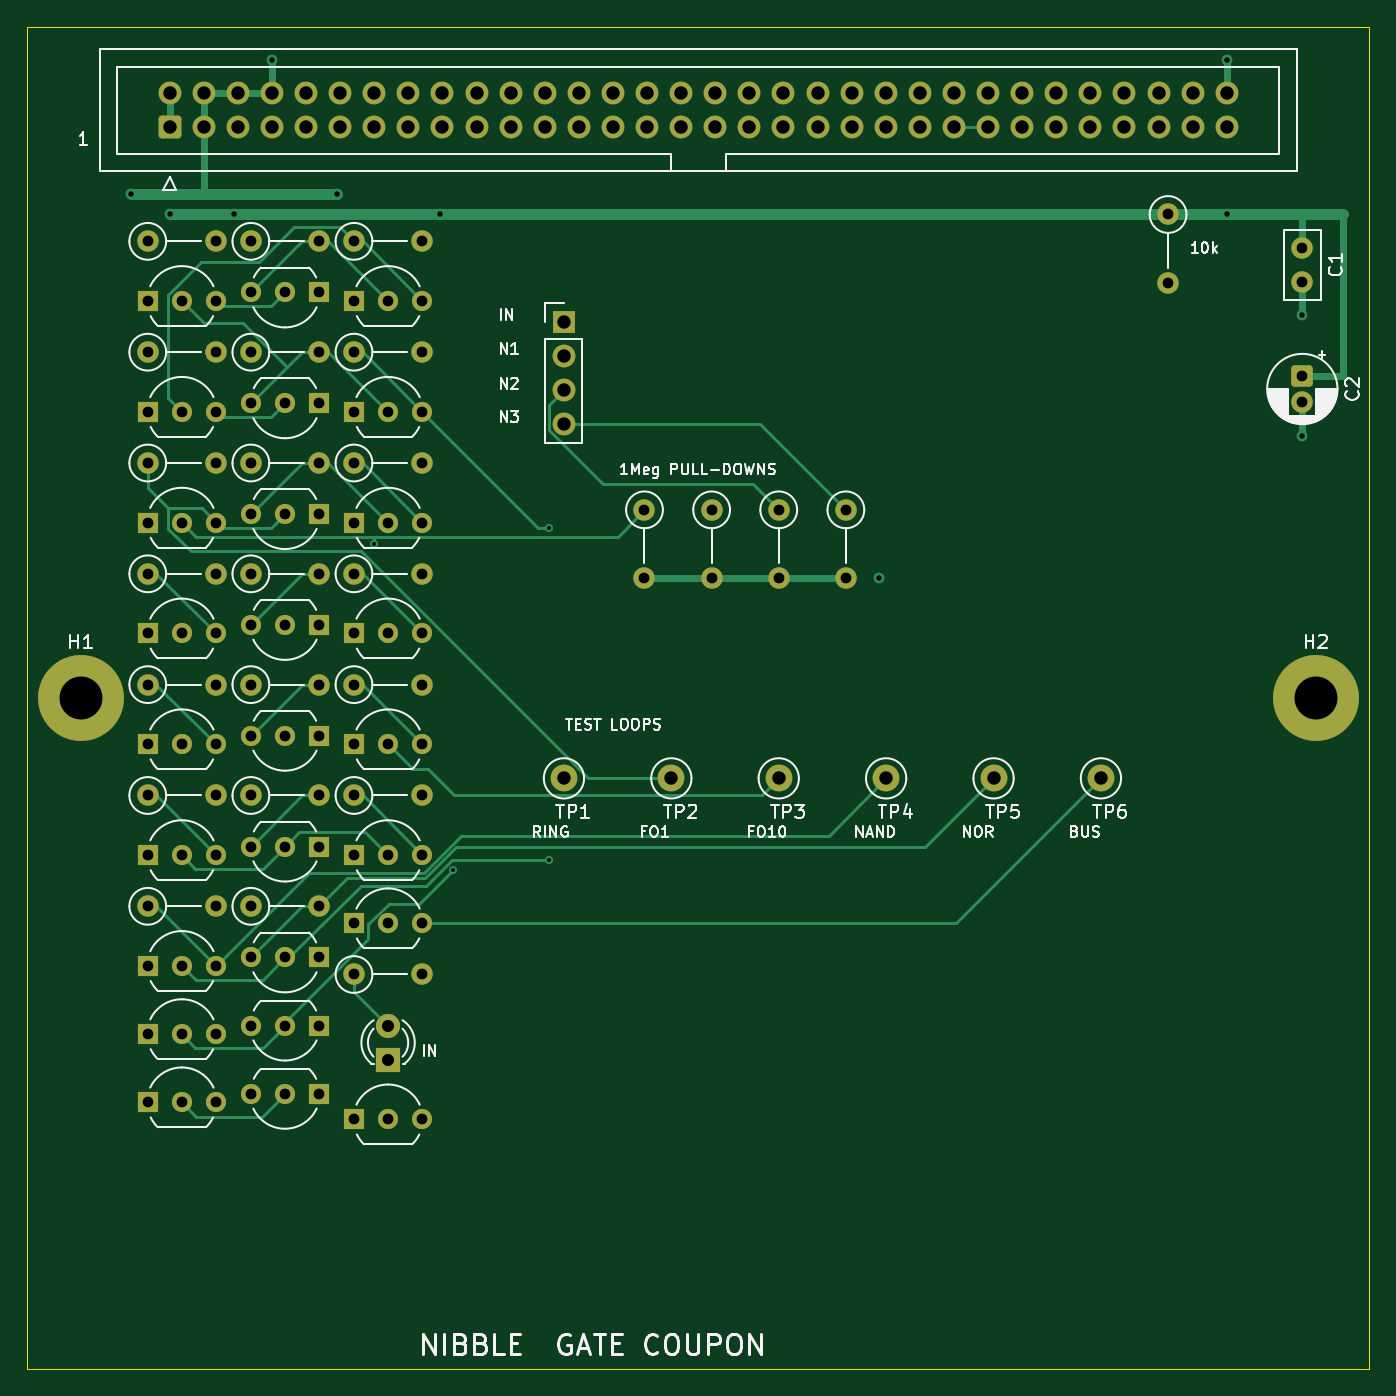
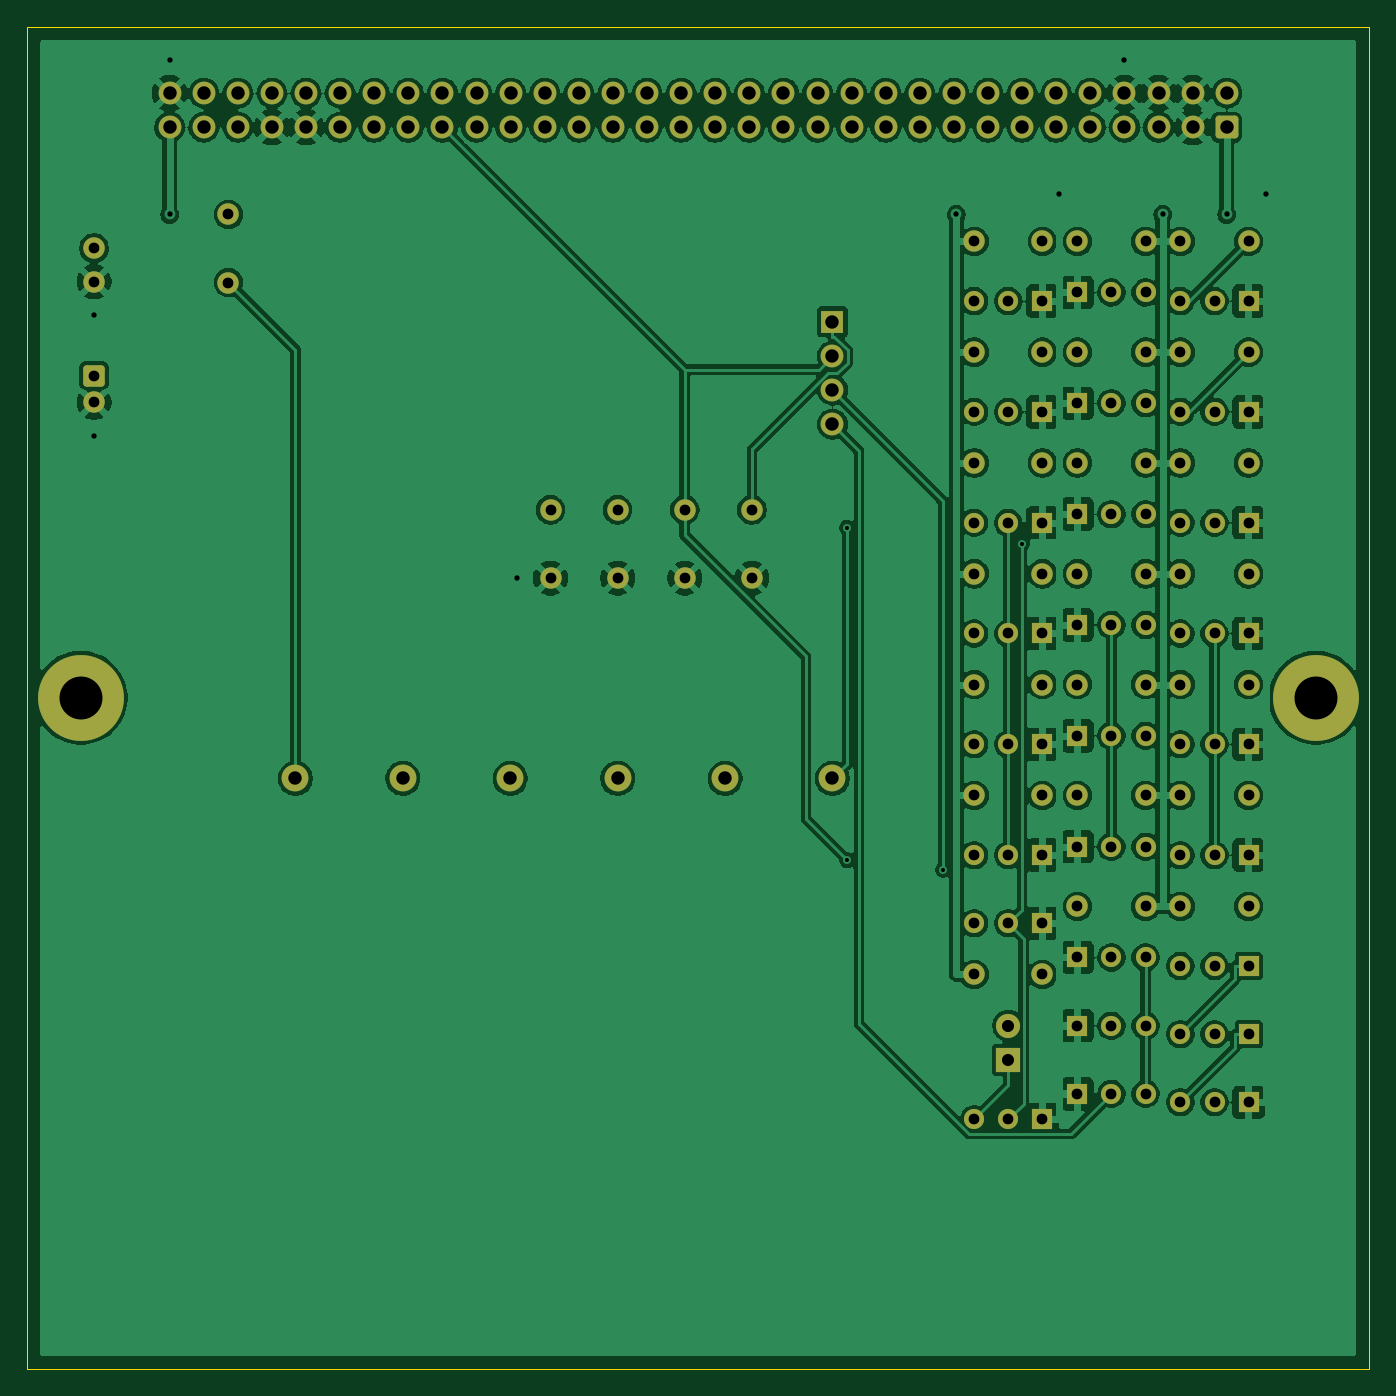
Circuit board: 10 layer files. Board 100.0 x 100.0 mm.
- bottom_copper: coupon-B_Cu.gbl (300178 bytes)
- bottom_mask: coupon-B_Mask.gbs (7996 bytes)
- paste: coupon-B_Paste.gbp (451 bytes)
- bottom_silk: coupon-B_Silkscreen.gbo (452 bytes)
- outline: coupon-Edge_Cuts.gm1 (621 bytes)
- top_copper: coupon-F_Cu.gtl (22819 bytes)
- top_mask: coupon-F_Mask.gts (7996 bytes)
- paste: coupon-F_Paste.gtp (451 bytes)
- top_silk: coupon-F_Silkscreen.gto (63532 bytes)
- drill: coupon.drl (3638 bytes)

=== bottom_copper: coupon-B_Cu.gbl (300178 bytes, source omitted) ===
=== bottom_mask: coupon-B_Mask.gbs (7996 bytes, source omitted) ===
=== paste: coupon-B_Paste.gbp ===
%TF.GenerationSoftware,KiCad,Pcbnew,10.0.5*%
%TF.CreationDate,2026-09-11T06:26:47-04:00*%
%TF.ProjectId,coupon,636f7570-6f6e-42e6-9b69-6361645f7063,rev?*%
%TF.SameCoordinates,Original*%
%TF.FileFunction,Paste,Bot*%
%TF.FilePolarity,Positive*%
%FSLAX46Y46*%
G04 Gerber Fmt 4.6, Leading zero omitted, Abs format (unit mm)*
G04 Created by KiCad (PCBNEW 10.0.5) date 2026-09-11 06:26:47*
%MOMM*%
%LPD*%
G01*
G04 APERTURE LIST*
G04 APERTURE END LIST*
M02*

=== bottom_silk: coupon-B_Silkscreen.gbo ===
%TF.GenerationSoftware,KiCad,Pcbnew,10.0.5*%
%TF.CreationDate,2026-09-11T06:26:47-04:00*%
%TF.ProjectId,coupon,636f7570-6f6e-42e6-9b69-6361645f7063,rev?*%
%TF.SameCoordinates,Original*%
%TF.FileFunction,Legend,Bot*%
%TF.FilePolarity,Positive*%
%FSLAX46Y46*%
G04 Gerber Fmt 4.6, Leading zero omitted, Abs format (unit mm)*
G04 Created by KiCad (PCBNEW 10.0.5) date 2026-09-11 06:26:47*
%MOMM*%
%LPD*%
G01*
G04 APERTURE LIST*
G04 APERTURE END LIST*
M02*

=== outline: coupon-Edge_Cuts.gm1 ===
%TF.GenerationSoftware,KiCad,Pcbnew,10.0.5*%
%TF.CreationDate,2026-09-11T06:26:47-04:00*%
%TF.ProjectId,coupon,636f7570-6f6e-42e6-9b69-6361645f7063,rev?*%
%TF.SameCoordinates,Original*%
%TF.FileFunction,Profile,NP*%
%FSLAX46Y46*%
G04 Gerber Fmt 4.6, Leading zero omitted, Abs format (unit mm)*
G04 Created by KiCad (PCBNEW 10.0.5) date 2026-09-11 06:26:47*
%MOMM*%
%LPD*%
G01*
G04 APERTURE LIST*
%TA.AperFunction,Profile*%
%ADD10C,0.100000*%
%TD*%
G04 APERTURE END LIST*
D10*
X0Y0D02*
X100000000Y0D01*
X0Y-100000000D02*
X0Y0D01*
X100000000Y0D02*
X100000000Y-100000000D01*
X100000000Y-100000000D02*
X0Y-100000000D01*
M02*

=== top_copper: coupon-F_Cu.gtl (22819 bytes, source omitted) ===
=== top_mask: coupon-F_Mask.gts (7996 bytes, source omitted) ===
=== paste: coupon-F_Paste.gtp ===
%TF.GenerationSoftware,KiCad,Pcbnew,10.0.5*%
%TF.CreationDate,2026-09-11T06:26:47-04:00*%
%TF.ProjectId,coupon,636f7570-6f6e-42e6-9b69-6361645f7063,rev?*%
%TF.SameCoordinates,Original*%
%TF.FileFunction,Paste,Top*%
%TF.FilePolarity,Positive*%
%FSLAX46Y46*%
G04 Gerber Fmt 4.6, Leading zero omitted, Abs format (unit mm)*
G04 Created by KiCad (PCBNEW 10.0.5) date 2026-09-11 06:26:47*
%MOMM*%
%LPD*%
G01*
G04 APERTURE LIST*
G04 APERTURE END LIST*
M02*

=== top_silk: coupon-F_Silkscreen.gto (63532 bytes, source omitted) ===
=== drill: coupon.drl ===
M48
; DRILL file KiCad 10.0.5 date 2026-09-11T06:26:47
; FORMAT={-:-/ absolute / metric / decimal}
; #@! TF.CreationDate,2026-09-11T06:26:47-04:00
; #@! TF.GenerationSoftware,Kicad,Pcbnew,10.0.5
; #@! TF.FileFunction,MixedPlating,1,2
FMAT,2
METRIC
; #@! TA.AperFunction,Plated,PTH,ViaDrill
T1C0.300
; #@! TA.AperFunction,Plated,PTH,ViaDrill
T2C0.400
; #@! TA.AperFunction,Plated,PTH,ComponentDrill
T3C0.800
; #@! TA.AperFunction,Plated,PTH,ComponentDrill
T4C0.900
; #@! TA.AperFunction,Plated,PTH,ComponentDrill
T5C1.000
; #@! TA.AperFunction,Plated,PTH,ComponentDrill
T6C3.200
%
G90
G05
T1
X25.882Y-38.534
X31.756Y-62.804
X38.907Y-37.325
X38.907Y-62.097
T2
X7.73Y-12.5
X10.63Y-14.0
X15.41Y-14.0
X18.25Y-2.46
X23.09Y-12.5
X30.77Y-14.0
X63.5Y-41.08
X89.37Y-2.46
X89.37Y-14.0
X95.0Y-21.5
X95.0Y-30.5
T3
X9.0Y-16.0
X9.0Y-20.445
X9.0Y-24.255
X9.0Y-28.7
X9.0Y-32.51
X9.0Y-36.955
X9.0Y-40.765
X9.0Y-45.21
X9.0Y-49.02
X9.0Y-53.465
X9.0Y-57.275
X9.0Y-61.72
X9.0Y-65.53
X9.0Y-69.975
X9.0Y-75.055
X9.0Y-80.135
X11.54Y-20.445
X11.54Y-28.7
X11.54Y-36.955
X11.54Y-45.21
X11.54Y-53.465
X11.54Y-61.72
X11.54Y-69.975
X11.54Y-75.055
X11.54Y-80.135
X14.08Y-16.0
X14.08Y-20.445
X14.08Y-24.255
X14.08Y-28.7
X14.08Y-32.51
X14.08Y-36.955
X14.08Y-40.765
X14.08Y-45.21
X14.08Y-49.02
X14.08Y-53.465
X14.08Y-57.275
X14.08Y-61.72
X14.08Y-65.53
X14.08Y-69.975
X14.08Y-75.055
X14.08Y-80.135
X16.68Y-16.0
X16.68Y-19.81
X16.68Y-24.255
X16.68Y-28.065
X16.68Y-32.51
X16.68Y-36.32
X16.68Y-40.765
X16.68Y-44.575
X16.68Y-49.02
X16.68Y-52.83
X16.68Y-57.275
X16.68Y-61.085
X16.68Y-65.53
X16.68Y-69.34
X16.68Y-74.42
X16.68Y-79.5
X19.22Y-19.81
X19.22Y-28.065
X19.22Y-36.32
X19.22Y-44.575
X19.22Y-52.83
X19.22Y-61.085
X19.22Y-69.34
X19.22Y-74.42
X19.22Y-79.5
X21.76Y-16.0
X21.76Y-19.81
X21.76Y-24.255
X21.76Y-28.065
X21.76Y-32.51
X21.76Y-36.32
X21.76Y-40.765
X21.76Y-44.575
X21.76Y-49.02
X21.76Y-52.83
X21.76Y-57.275
X21.76Y-61.085
X21.76Y-65.53
X21.76Y-69.34
X21.76Y-74.42
X21.76Y-79.5
X24.36Y-16.0
X24.36Y-20.445
X24.36Y-24.255
X24.36Y-28.7
X24.36Y-32.51
X24.36Y-36.955
X24.36Y-40.765
X24.36Y-45.21
X24.36Y-49.02
X24.36Y-53.465
X24.36Y-57.275
X24.36Y-61.72
X24.36Y-66.8
X24.36Y-70.61
X24.36Y-81.405
X26.9Y-20.445
X26.9Y-28.7
X26.9Y-36.955
X26.9Y-45.21
X26.9Y-53.465
X26.9Y-61.72
X26.9Y-66.8
X26.9Y-81.405
X29.44Y-16.0
X29.44Y-20.445
X29.44Y-24.255
X29.44Y-28.7
X29.44Y-32.51
X29.44Y-36.955
X29.44Y-40.765
X29.44Y-45.21
X29.44Y-49.02
X29.44Y-53.465
X29.44Y-57.275
X29.44Y-61.72
X29.44Y-66.8
X29.44Y-70.61
X29.44Y-81.405
X46.0Y-36.0
X46.0Y-41.08
X51.0Y-36.0
X51.0Y-41.08
X56.0Y-36.0
X56.0Y-41.08
X61.0Y-36.0
X61.0Y-41.08
X85.0Y-14.0
X85.0Y-19.08
X95.0Y-16.5
X95.0Y-19.0
X95.0Y-26.0
X95.0Y-28.0
T4
X26.9Y-74.42
X26.9Y-76.96
T5
X10.63Y-4.96
X10.63Y-7.5
X13.17Y-4.96
X13.17Y-7.5
X15.71Y-4.96
X15.71Y-7.5
X18.25Y-4.96
X18.25Y-7.5
X20.79Y-4.96
X20.79Y-7.5
X23.33Y-4.96
X23.33Y-7.5
X25.87Y-4.96
X25.87Y-7.5
X28.41Y-4.96
X28.41Y-7.5
X30.95Y-4.96
X30.95Y-7.5
X33.49Y-4.96
X33.49Y-7.5
X36.03Y-4.96
X36.03Y-7.5
X38.57Y-4.96
X38.57Y-7.5
X40.0Y-22.0
X40.0Y-24.54
X40.0Y-27.08
X40.0Y-29.62
X40.0Y-56.0
X41.11Y-4.96
X41.11Y-7.5
X43.65Y-4.96
X43.65Y-7.5
X46.19Y-4.96
X46.19Y-7.5
X48.0Y-56.0
X48.73Y-4.96
X48.73Y-7.5
X51.27Y-4.96
X51.27Y-7.5
X53.81Y-4.96
X53.81Y-7.5
X56.0Y-56.0
X56.35Y-4.96
X56.35Y-7.5
X58.89Y-4.96
X58.89Y-7.5
X61.43Y-4.96
X61.43Y-7.5
X63.97Y-4.96
X63.97Y-7.5
X64.0Y-56.0
X66.51Y-4.96
X66.51Y-7.5
X69.05Y-4.96
X69.05Y-7.5
X71.59Y-4.96
X71.59Y-7.5
X72.0Y-56.0
X74.13Y-4.96
X74.13Y-7.5
X76.67Y-4.96
X76.67Y-7.5
X79.21Y-4.96
X79.21Y-7.5
X80.0Y-56.0
X81.75Y-4.96
X81.75Y-7.5
X84.29Y-4.96
X84.29Y-7.5
X86.83Y-4.96
X86.83Y-7.5
X89.37Y-4.96
X89.37Y-7.5
T6
X4.0Y-50.0
X96.0Y-50.0
M30
